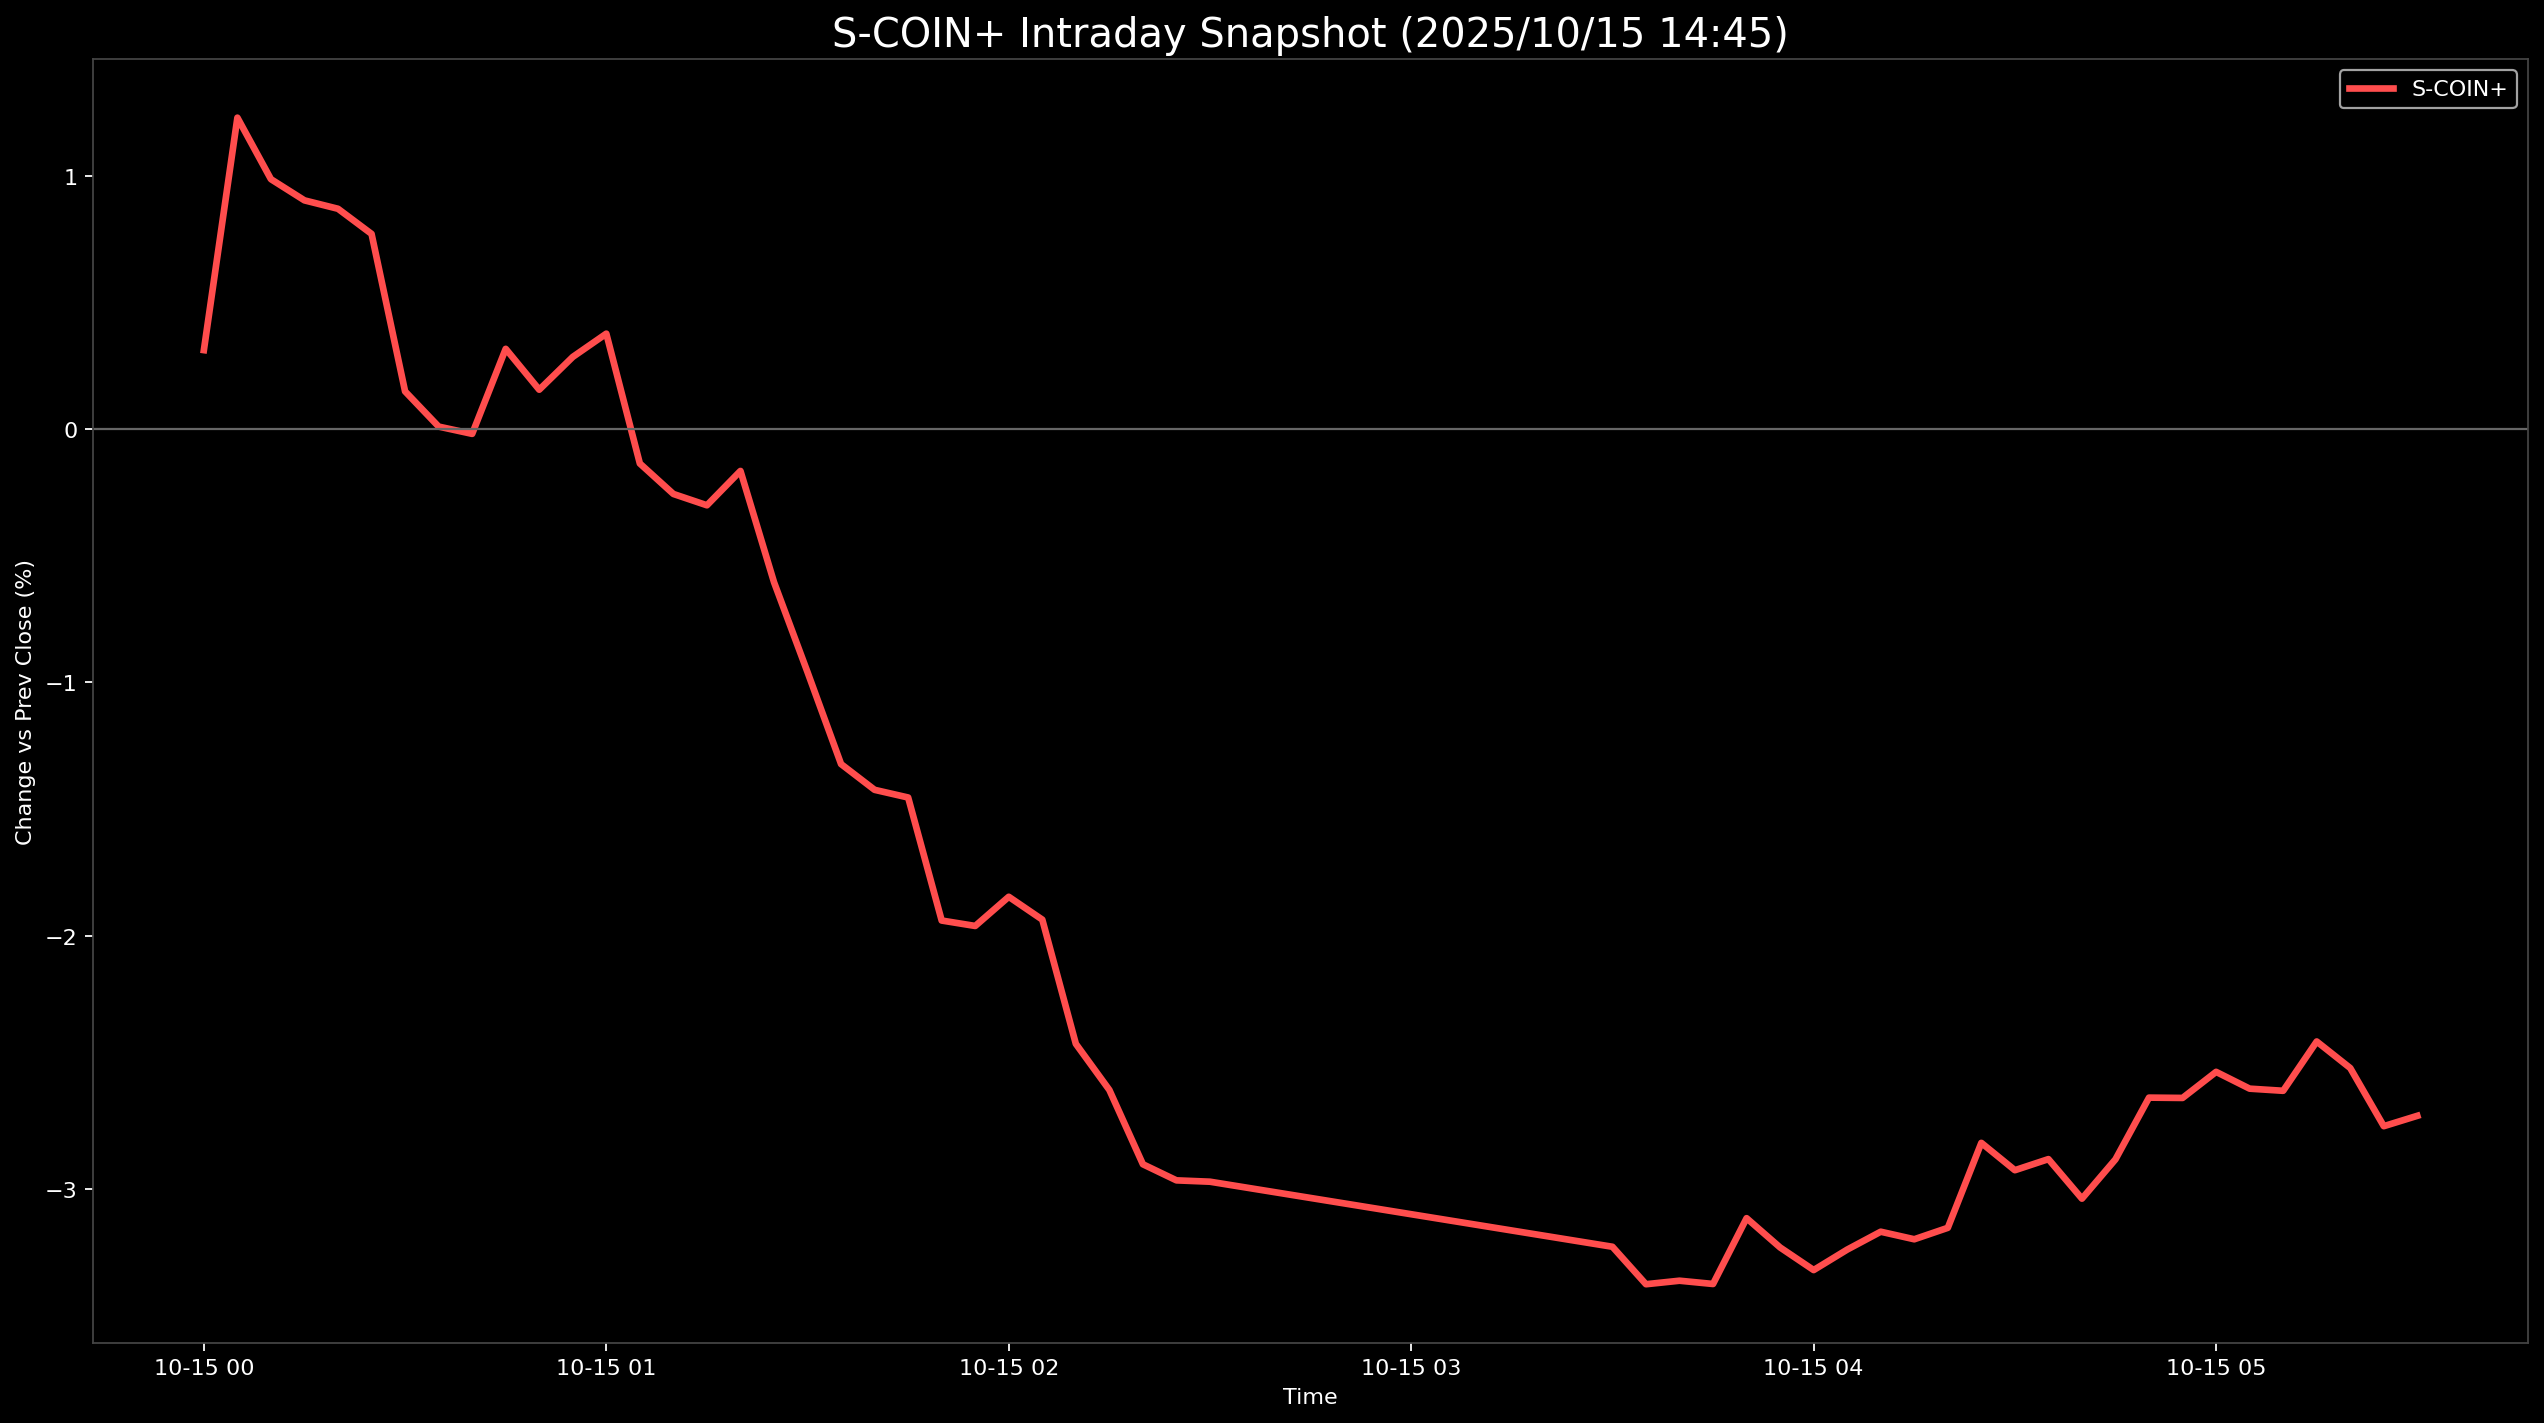

Values plotted in this chart, from the file beside it:
Datetime, S-COIN+
2025-10-15 00:00:00, 0.3135
2025-10-15 00:05:00, 1.232
2025-10-15 00:10:00, 0.9891
2025-10-15 00:15:00, 0.9053
2025-10-15 00:20:00, 0.8721
2025-10-15 00:25:00, 0.7729
2025-10-15 00:30:00, 0.1504
2025-10-15 00:35:00, 0.01135
2025-10-15 00:40:00, -0.01742
2025-10-15 00:45:00, 0.3186
2025-10-15 00:50:00, 0.1571
2025-10-15 00:55:00, 0.2866
2025-10-15 01:00:00, 0.3786
2025-10-15 01:05:00, -0.1345
2025-10-15 01:10:00, -0.2549
2025-10-15 01:15:00, -0.2997
2025-10-15 01:20:00, -0.164
2025-10-15 01:25:00, -0.6035
2025-10-15 01:30:00, -0.9593
2025-10-15 01:35:00, -1.322
2025-10-15 01:40:00, -1.424
2025-10-15 01:45:00, -1.455
2025-10-15 01:50:00, -1.941
2025-10-15 01:55:00, -1.962
2025-10-15 02:00:00, -1.847
2025-10-15 02:05:00, -1.937
2025-10-15 02:10:00, -2.428
2025-10-15 02:15:00, -2.61
2025-10-15 02:20:00, -2.904
2025-10-15 02:25:00, -2.967
2025-10-15 02:30:00, -2.973
2025-10-15 03:30:00, -3.23
2025-10-15 03:35:00, -3.378
2025-10-15 03:40:00, -3.364
2025-10-15 03:45:00, -3.377
2025-10-15 03:50:00, -3.117
2025-10-15 03:55:00, -3.233
2025-10-15 04:00:00, -3.322
2025-10-15 04:05:00, -3.241
2025-10-15 04:10:00, -3.17
2025-10-15 04:15:00, -3.2
2025-10-15 04:20:00, -3.155
2025-10-15 04:25:00, -2.819
2025-10-15 04:30:00, -2.927
2025-10-15 04:35:00, -2.884
2025-10-15 04:40:00, -3.04
2025-10-15 04:45:00, -2.884
2025-10-15 04:50:00, -2.641
2025-10-15 04:55:00, -2.642
2025-10-15 05:00:00, -2.539
2025-10-15 05:05:00, -2.605
2025-10-15 05:10:00, -2.614
2025-10-15 05:15:00, -2.419
2025-10-15 05:20:00, -2.524
2025-10-15 05:25:00, -2.753
2025-10-15 05:30:00, -2.712
